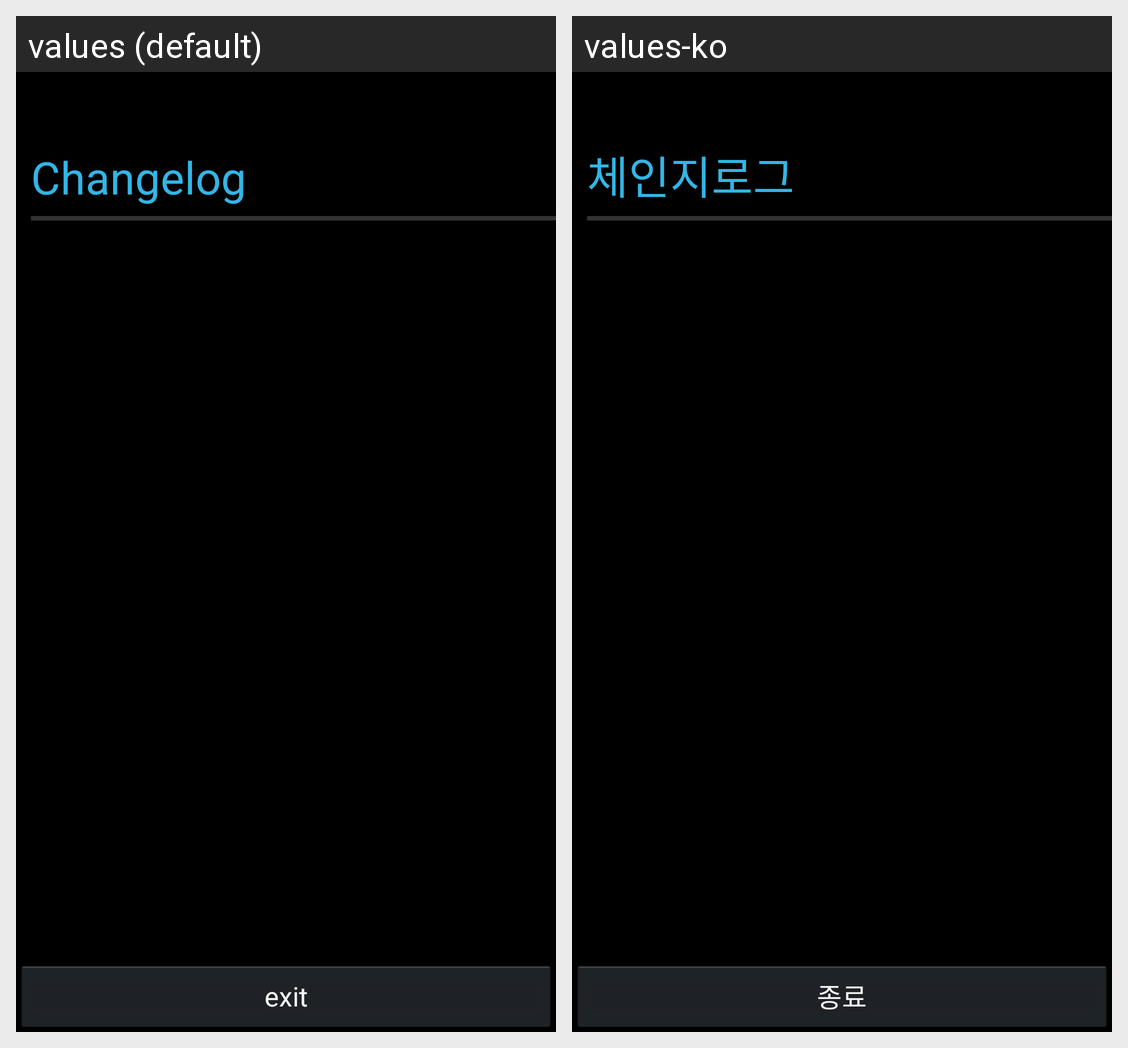

For this localized Android screen grid, give each drawn string resource with its value in every locale shown.
Android screen res/layout/changelog.xml rendered under 2 locales, left to right: values (default), values-ko. Device: Nexus 5 (rendered at 1080×1920; each locale shown at half size, 540×960, under a caption strip naming it); theme android:Theme.Holo.
Strings drawn on this screen, with the default value and each locale's value (text and hints the layout hard-codes, and strings that could not be matched under every locale, appear in the picture but are not listed):

page2
  values: Changelog
  values-ko: 체인지로그

exit
  values: exit
  values-ko: 종료
